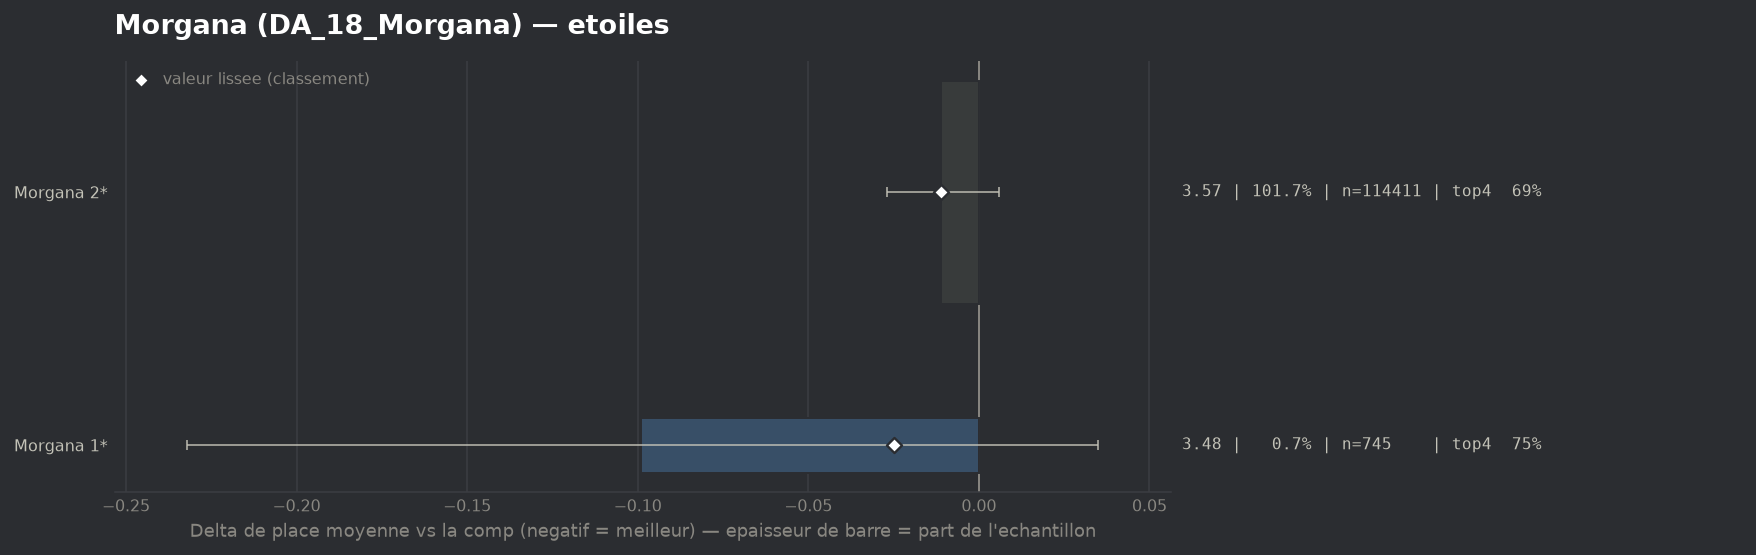

Source data for this figure (header and first rows):
group, label, n, share, avg_place, shrunk_avg, score, d_avg, d_avg_pess, impact, d_top4, win, top2, top4, sd, z, p, significant
populaire, Morgana 1*, 745, 0.006624, 3.482, 3.556, -0.025, -0.099, 0.0, 0.0002, 0.0655, 0.0819, 0.3946, 0.7517, 1.852, -1.45, 0.1464, False
populaire, Morgana 2*, 114411, 1.017, 3.57, 3.57, -0.011, -0.011, 0.0, 0.0107, 0.0019, 0.171, 0.361, 0.6881, 1.979, -1.29, 0.1971, False
